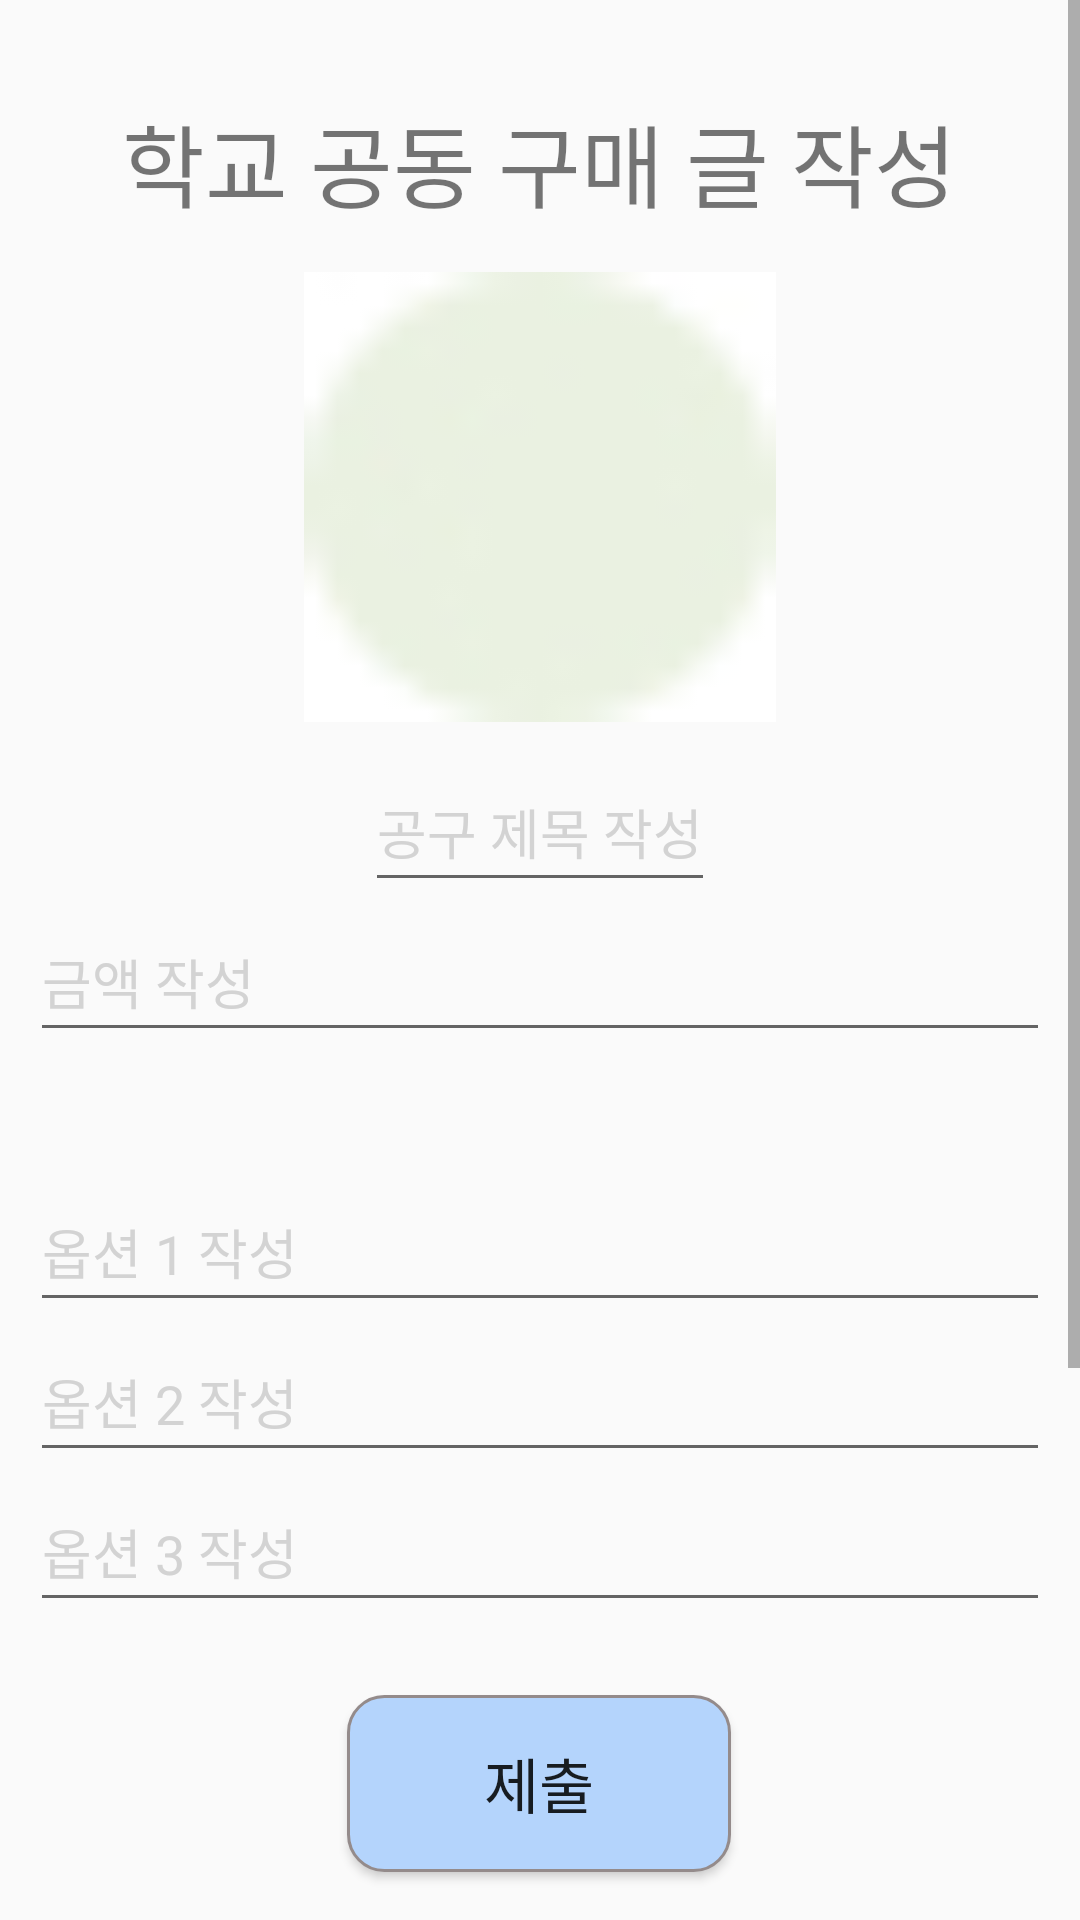

Produce the Android XML layout that renders to this screen, including the resource entries it uses.
<!-- AndroidManifest.xml: application theme Theme.CamBus -->
<!-- res/layout/edit_buypage_department.xml -->
<?xml version="1.0" encoding="utf-8"?>
<androidx.constraintlayout.widget.ConstraintLayout xmlns:android="http://schemas.android.com/apk/res/android"
    xmlns:app="http://schemas.android.com/apk/res-auto"
    xmlns:tools="http://schemas.android.com/tools"
    android:layout_width="match_parent"
    android:layout_height="match_parent">


    <Button
        android:id="@+id/button2"
        android:layout_width="128dp"
        android:layout_height="59dp"
        android:layout_marginBottom="16dp"
        android:background="@drawable/round_squre_blue"
        android:text="제출"
        android:textSize="20dp"
        app:layout_constraintBottom_toBottomOf="parent"
        app:layout_constraintEnd_toEndOf="parent"
        app:layout_constraintHorizontal_bias="0.498"
        app:layout_constraintStart_toStartOf="parent"
        app:layout_constraintTop_toBottomOf="@+id/scrollView5" />

    <ScrollView
        android:id="@+id/scrollView5"
        android:layout_width="match_parent"
        android:layout_height="0dp"
        android:layout_marginBottom="12dp"
        app:layout_constraintBottom_toTopOf="@+id/button2"
        app:layout_constraintEnd_toEndOf="parent"
        app:layout_constraintHorizontal_bias="1.0"
        app:layout_constraintStart_toStartOf="parent"
        app:layout_constraintTop_toTopOf="parent">

        <LinearLayout
            android:layout_width="match_parent"
            android:layout_height="wrap_content"
            android:orientation="vertical">

            <TextView
                android:id="@+id/textView11"
                android:layout_width="wrap_content"
                android:layout_height="wrap_content"
                android:layout_gravity="center_horizontal"
                android:layout_marginTop="32dp"
                android:text="학교 공동 구매 글 작성"
                android:textSize="30dp" />

            <ImageView
                android:id="@+id/imageView29"
                android:layout_width="168dp"
                android:layout_height="150dp"
                android:layout_gravity="center_horizontal"
                android:layout_marginTop="15dp"
                android:layout_marginBottom="10dp"
                app:srcCompat="@drawable/ellipse" />

            <EditText
                android:id="@+id/textView12"
                android:layout_width="wrap_content"
                android:layout_height="50dp"
                android:layout_gravity="center_horizontal"
                android:hint="공구 제목 작성"
                android:textColorHint="#D3D3D3" />

            <EditText
                android:id="@+id/price"
                android:layout_width="match_parent"
                android:layout_height="50dp"
                android:layout_gravity="center_horizontal"
                android:layout_marginHorizontal="10dp"
                android:layout_marginBottom="40dp"
                android:hint="금액 작성"
                android:textColorHint="#D3D3D3" />

            <EditText
                android:id="@+id/option1"
                android:layout_width="match_parent"
                android:layout_height="50dp"
                android:layout_marginHorizontal="10dp"
                android:hint="옵션 1 작성"
                android:textColorHint="#D3D3D3" />

            <EditText
                android:id="@+id/option2"
                android:layout_width="match_parent"
                android:layout_height="50dp"
                android:layout_marginHorizontal="10dp"
                android:hint="옵션 2 작성"
                android:textColorHint="#D3D3D3" />

            <EditText
                android:id="@+id/option3"
                android:layout_width="match_parent"
                android:layout_height="50dp"
                android:layout_marginHorizontal="10dp"
                android:hint="옵션 3 작성"
                android:textColorHint="#D3D3D3" />

            <EditText
                android:id="@+id/option4"
                android:layout_width="match_parent"
                android:layout_height="50dp"
                android:layout_marginHorizontal="10dp"
                android:layout_marginBottom="30dp"
                android:hint="옵션 4 작성"
                android:textColorHint="#D3D3D3" />

            <EditText
                android:id="@+id/memo"
                android:layout_width="match_parent"
                android:layout_height="50dp"
                android:layout_marginHorizontal="10dp"
                android:hint="구매자에게 전달하고 싶은 내용을 작성해주세요."
                android:textColorHint="#D3D3D3" />


        </LinearLayout>
    </ScrollView>


</androidx.constraintlayout.widget.ConstraintLayout>
<!-- resources referenced by this layout -->
<resources>
  <!-- drawable ellipse: jpg bitmap (drawable, 1124 bytes) -->
  <!-- drawable round_squre_blue (drawable) -->
  <?xml version="1.0" encoding="utf-8"?>
  <shape xmlns:android="http://schemas.android.com/apk/res/android"
      android:padding="10dp"
      android:shape="rectangle" >
      <solid android:color="@color/blue" />
      <corners
          android:bottomLeftRadius="12dp"
          android:bottomRightRadius="12dp"
          android:topLeftRadius="12dp"
          android:topRightRadius="12dp" />
      <stroke
          android:width="1dp"
          android:color="#FF948B8B" />
  
  </shape>
  <style name="Theme.CamBus" parent="Base.Theme.CamBus" />
  <color name="blue">#B4D4FC</color>
  <style name="Base.Theme.CamBus" parent="Theme.AppCompat.DayNight.NoActionBar">
          
          
      </style>
</resources>
